4-way image classification set "Dataset" from GitHub (arsalannkhann/Brain-Tumor-Detection); label vocabulary: glioma, meningioma, no tumor, pituitary tumor.

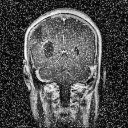
Label: glioma

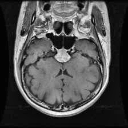
Label: pituitary tumor

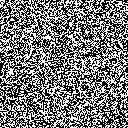
Label: no tumor

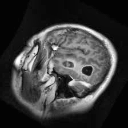
Label: glioma

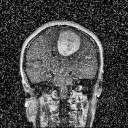
Label: meningioma

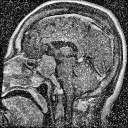
Label: pituitary tumor
